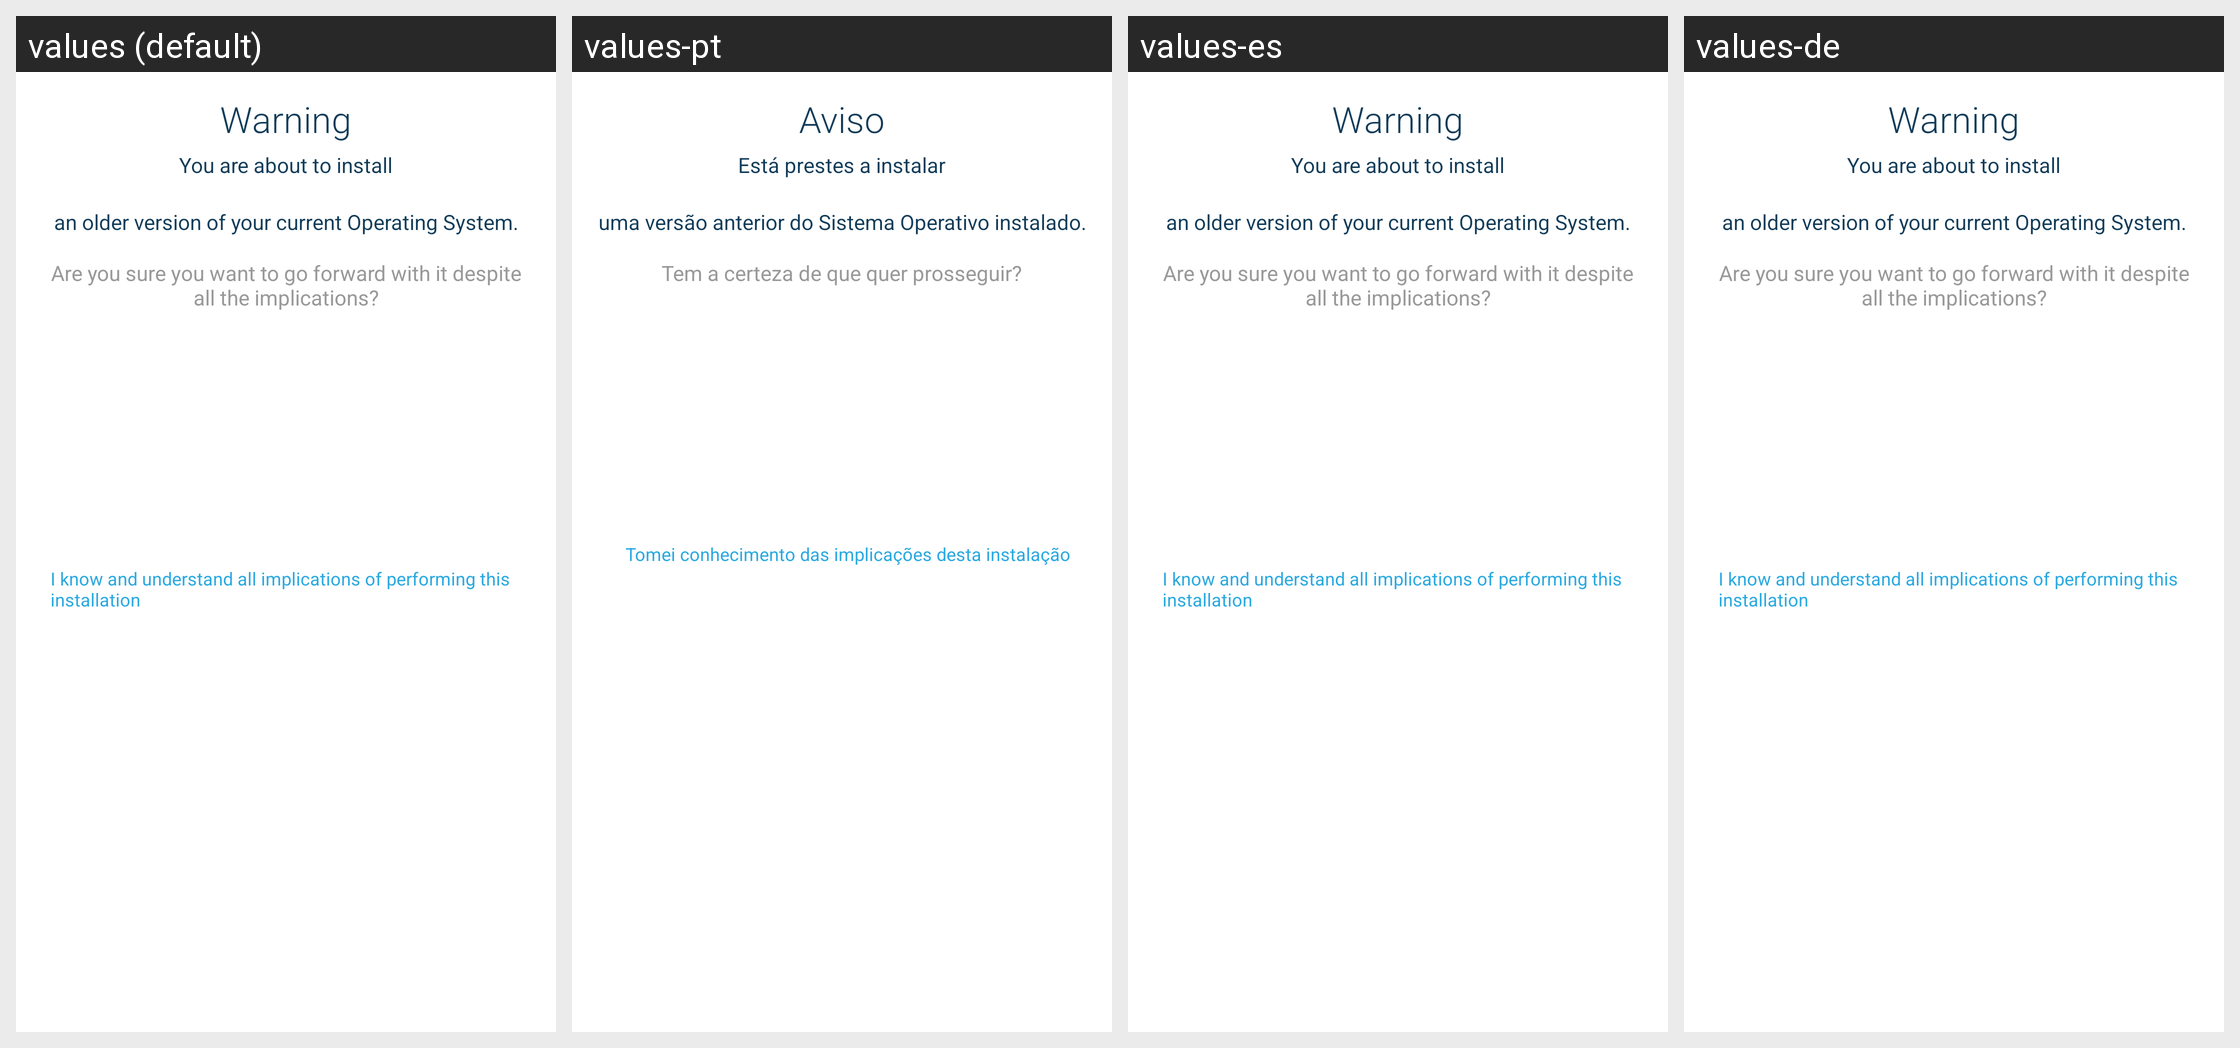

Locale-by-locale string values for the Android screen shown in this grid:
Android screen res/layout/fragment_download_fairphone_confirmation_popup.xml rendered under 4 locales, left to right: values (default), values-pt, values-es, values-de. Device: Nexus 5 (rendered at 1080×1920; each locale shown at half size, 540×960, under a caption strip naming it); theme AppTheme.
Other locales in the repository, not shown: values-ca, values-fr, values-nl.
Strings drawn on this screen, with the default value and each locale's value (text and hints the layout hard-codes, and strings that could not be matched under every locale, appear in the picture but are not listed):

warning
  values: Warning
  values-pt: Aviso
  values-es: Warning  [not translated; the default value is used]
  values-de: Warning  [not translated; the default value is used]

your_are_about_to_install
  values: You are about to install
  values-pt: Está prestes a instalar
  values-es: You are about to install  [not translated; the default value is used]
  values-de: You are about to install  [not translated; the default value is used]

an_older_version_of_os
  values: an older version of your current Operating System.
  values-pt: uma versão anterior do Sistema Operativo instalado.
  values-es: an older version of your current Operating System.  [not translated; the default value is used]
  values-de: an older version of your current Operating System.  [not translated; the default value is used]

older_version_os_install_confirmation
  values: Are you sure you want to go forward with it despite all the implications?
  values-pt: Tem a certeza de que quer prosseguir?
  values-es: Are you sure you want to go forward with it despite all the implications?  [not translated; the default value is used]
  values-de: Are you sure you want to go forward with it despite all the implications?  [not translated; the default value is used]

older_version_os_install_confirmation_checkbox
  values: I know and understand all implications of performing this installation
  values-pt: Tomei conhecimento das implicações desta instalação
  values-es: I know and understand all implications of performing this installation  [not translated; the default value is used]
  values-de: I know and understand all implications of performing this installation  [not translated; the default value is used]
